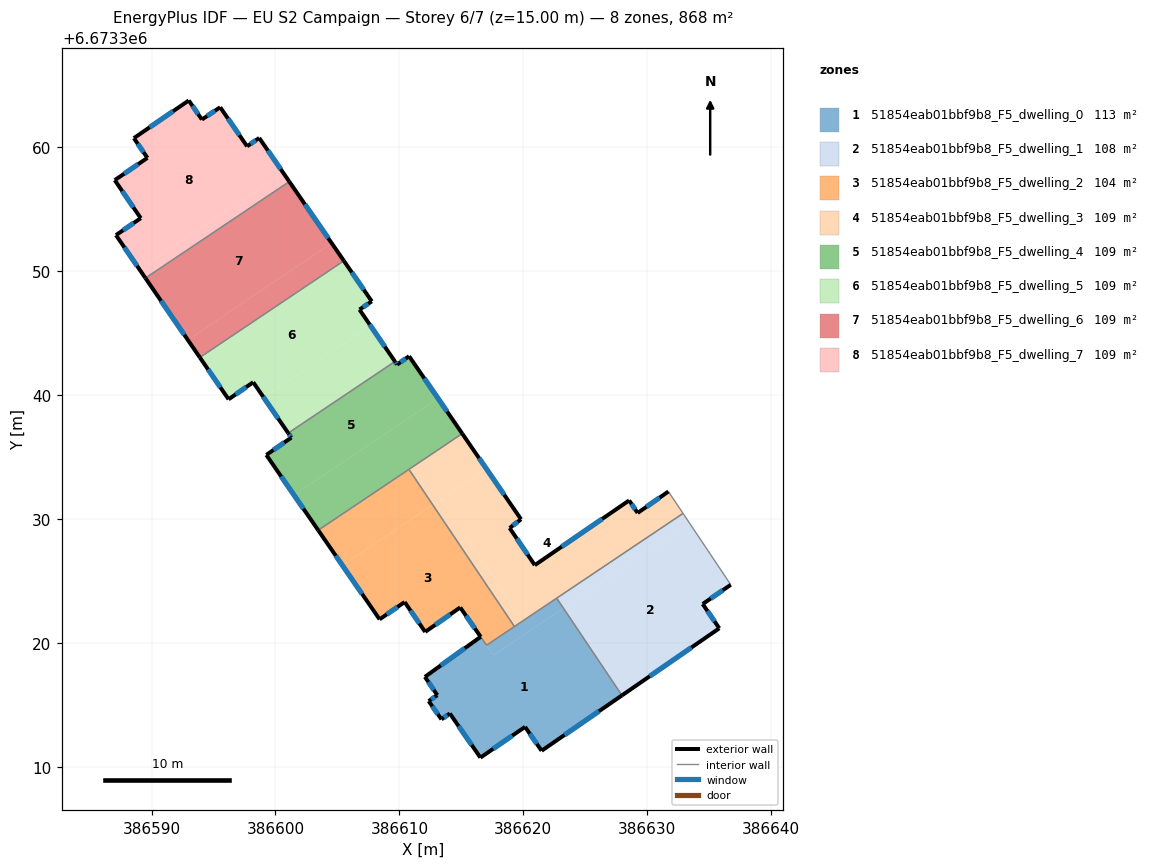
=== STOREY PLAN SPEC (per zone: floor XY polygon, exterior-wall plan segments, windows/doors) ===
zone 1: 51854eab01bbf9b8_F5_dwelling_0  (112.6 m²)
  floor: (386623.24, 6673322.80) (386627.96, 6673315.77) (386621.48, 6673311.30) (386620.14, 6673313.23) (386616.54, 6673310.75) (386614.07, 6673314.31) (386613.40, 6673313.83) (386612.36, 6673315.30) (386613.06, 6673315.78) (386612.06, 6673317.26) (386616.56, 6673320.50) (386617.59, 6673319.01)
  floor: (386622.69, 6673323.61) (386623.24, 6673322.80) (386617.59, 6673319.01) (386617.03, 6673319.81)
  exterior wall: (386621.48, 6673311.30) – (386627.96, 6673315.77)  [7.9 m]
    window: (386623.33, 6673312.57) – (386626.11, 6673314.49)  [4.3 m²]
  exterior wall: (386620.14, 6673313.23) – (386621.48, 6673311.30)  [2.3 m]
    window: (386620.52, 6673312.68) – (386621.09, 6673311.85)  [1.3 m²]
  exterior wall: (386616.54, 6673310.75) – (386620.14, 6673313.23)  [4.4 m]
    window: (386617.57, 6673311.45) – (386619.11, 6673312.52)  [2.4 m²]
  exterior wall: (386614.07, 6673314.31) – (386616.54, 6673310.75)  [4.3 m]
    window: (386614.78, 6673313.29) – (386615.83, 6673311.76)  [2.4 m²]
  exterior wall: (386613.40, 6673313.83) – (386614.07, 6673314.31)  [0.8 m]
    window: (386613.59, 6673313.97) – (386613.88, 6673314.17)  [0.5 m²]
  exterior wall: (386612.36, 6673315.30) – (386613.40, 6673313.83)  [1.8 m]
    window: (386612.66, 6673314.88) – (386613.10, 6673314.25)  [1.0 m²]
  exterior wall: (386613.06, 6673315.78) – (386612.36, 6673315.30)  [0.8 m]
    window: (386612.86, 6673315.65) – (386612.56, 6673315.44)  [0.5 m²]
  exterior wall: (386612.06, 6673317.26) – (386613.06, 6673315.78)  [1.8 m]
    window: (386612.34, 6673316.84) – (386612.77, 6673316.21)  [1.0 m²]
  exterior wall: (386616.56, 6673320.50) – (386612.06, 6673317.26)  [5.5 m]
    window: (386615.27, 6673319.57) – (386613.34, 6673318.19)  [3.1 m²]
  interior walls: 4
zone 2: 51854eab01bbf9b8_F5_dwelling_1  (108.5 m²)
  floor: (386633.43, 6673329.64) (386636.74, 6673324.69) (386634.47, 6673323.14) (386635.81, 6673321.18) (386627.96, 6673315.77) (386623.24, 6673322.80)
  floor: (386624.55, 6673320.84) (386623.24, 6673322.80) (386627.96, 6673315.77)
  floor: (386632.89, 6673330.45) (386633.43, 6673329.64) (386623.24, 6673322.80) (386622.69, 6673323.61)
  exterior wall: (386634.47, 6673323.14) – (386636.74, 6673324.69)  [2.7 m]
    window: (386635.12, 6673323.58) – (386636.09, 6673324.25)  [1.5 m²]
  exterior wall: (386635.81, 6673321.18) – (386634.47, 6673323.14)  [2.4 m]
    window: (386635.43, 6673321.74) – (386634.86, 6673322.58)  [1.3 m²]
  exterior wall: (386627.96, 6673315.77) – (386635.81, 6673321.18)  [9.5 m]
    window: (386630.20, 6673317.31) – (386633.57, 6673319.63)  [5.3 m²]
  interior walls: 3
zone 3: 51854eab01bbf9b8_F5_dwelling_2  (104.4 m²)
  floor: (386612.69, 6673331.14) (386619.28, 6673321.32) (386617.03, 6673319.81) (386614.91, 6673322.87) (386612.08, 6673320.89) (386610.42, 6673323.30) (386608.40, 6673321.90) (386605.41, 6673326.25)
  floor: (386610.77, 6673334.01) (386612.69, 6673331.14) (386605.41, 6673326.25) (386603.45, 6673329.09)
  exterior wall: (386612.08, 6673320.89) – (386614.91, 6673322.87)  [3.4 m]
    window: (386612.89, 6673321.45) – (386614.10, 6673322.30)  [1.9 m²]
  exterior wall: (386610.42, 6673323.30) – (386612.08, 6673320.89)  [2.9 m]
    window: (386610.90, 6673322.61) – (386611.61, 6673321.58)  [1.6 m²]
  exterior wall: (386608.40, 6673321.90) – (386610.42, 6673323.30)  [2.5 m]
    window: (386608.98, 6673322.30) – (386609.85, 6673322.90)  [1.4 m²]
  exterior wall: (386603.45, 6673329.09) – (386608.40, 6673321.90)  [8.7 m]
    window: (386604.86, 6673327.04) – (386606.99, 6673323.96)  [4.8 m²]
  exterior wall: (386614.91, 6673322.87) – (386616.56, 6673320.49)  [2.9 m]
    window: (386615.38, 6673322.19) – (386616.09, 6673321.17)  [1.6 m²]
  interior walls: 4
zone 4: 51854eab01bbf9b8_F5_dwelling_3  (108.5 m²)
  floor: (386631.71, 6673332.22) (386632.89, 6673330.45) (386619.94, 6673321.77) (386613.35, 6673331.59) (386617.02, 6673334.05) (386619.81, 6673329.98) (386618.90, 6673329.27) (386620.92, 6673326.28) (386628.54, 6673331.50) (386629.22, 6673330.49)
  floor: (386613.35, 6673331.59) (386619.94, 6673321.77) (386619.28, 6673321.32) (386612.69, 6673331.14)
  floor: (386615.07, 6673336.89) (386617.02, 6673334.05) (386612.69, 6673331.14) (386610.77, 6673334.01)
  exterior wall: (386629.22, 6673330.49) – (386628.54, 6673331.50)  [1.2 m]
    window: (386629.03, 6673330.78) – (386628.73, 6673331.21)  [0.7 m²]
  exterior wall: (386631.71, 6673332.22) – (386629.22, 6673330.49)  [3.0 m]
    window: (386631.00, 6673331.72) – (386629.93, 6673330.98)  [1.7 m²]
  exterior wall: (386619.81, 6673329.98) – (386615.07, 6673336.89)  [8.4 m]
    window: (386618.46, 6673331.95) – (386616.43, 6673334.92)  [4.6 m²]
  exterior wall: (386618.90, 6673329.27) – (386619.81, 6673329.98)  [1.2 m]
    window: (386619.16, 6673329.47) – (386619.55, 6673329.78)  [0.6 m²]
  exterior wall: (386620.92, 6673326.28) – (386618.90, 6673329.27)  [3.6 m]
    window: (386620.35, 6673327.13) – (386619.48, 6673328.42)  [2.0 m²]
  exterior wall: (386628.54, 6673331.50) – (386620.92, 6673326.28)  [9.2 m]
    window: (386626.36, 6673330.01) – (386623.10, 6673327.77)  [5.1 m²]
  interior walls: 5
zone 5: 51854eab01bbf9b8_F5_dwelling_4  (108.5 m²)
  floor: (386613.12, 6673339.73) (386615.07, 6673336.89) (386603.45, 6673329.09) (386601.49, 6673331.93)
  floor: (386610.78, 6673343.14) (386613.12, 6673339.73) (386601.49, 6673331.93) (386599.26, 6673335.17) (386601.28, 6673336.57) (386601.03, 6673336.93) (386609.64, 6673342.71) (386609.81, 6673342.46)
  exterior wall: (386599.26, 6673335.17) – (386603.45, 6673329.09)  [7.4 m]
    window: (386600.46, 6673333.43) – (386602.25, 6673330.83)  [4.1 m²]
  exterior wall: (386601.28, 6673336.57) – (386599.26, 6673335.17)  [2.5 m]
    window: (386600.70, 6673336.17) – (386599.84, 6673335.57)  [1.4 m²]
  exterior wall: (386601.03, 6673336.93) – (386601.28, 6673336.57)  [0.4 m]
    window: (386601.10, 6673336.83) – (386601.21, 6673336.67)  [0.2 m²]
  exterior wall: (386609.81, 6673342.46) – (386609.64, 6673342.71)  [0.3 m]
    window: (386609.76, 6673342.53) – (386609.69, 6673342.64)  [0.2 m²]
  exterior wall: (386610.78, 6673343.14) – (386609.81, 6673342.46)  [1.2 m]
    window: (386610.51, 6673342.94) – (386610.09, 6673342.65)  [0.7 m²]
  exterior wall: (386615.07, 6673336.89) – (386610.78, 6673343.14)  [7.6 m]
    window: (386613.85, 6673338.68) – (386612.01, 6673341.35)  [4.2 m²]
  interior walls: 3
zone 6: 51854eab01bbf9b8_F5_dwelling_5  (108.5 m²)
  floor: (386607.68, 6673345.59) (386609.64, 6673342.71) (386601.03, 6673336.93) (386599.05, 6673339.80)
  floor: (386605.52, 6673350.83) (386607.77, 6673347.56) (386606.78, 6673346.90) (386607.68, 6673345.59) (386599.05, 6673339.80) (386598.20, 6673341.04) (386596.22, 6673339.66) (386593.90, 6673343.04)
  exterior wall: (386598.20, 6673341.04) – (386601.03, 6673336.93)  [5.0 m]
    window: (386599.01, 6673339.86) – (386600.22, 6673338.10)  [2.7 m²]
  exterior wall: (386596.22, 6673339.66) – (386598.20, 6673341.04)  [2.4 m]
    window: (386596.78, 6673340.05) – (386597.64, 6673340.64)  [1.3 m²]
  exterior wall: (386593.90, 6673343.04) – (386596.22, 6673339.66)  [4.1 m]
    window: (386594.56, 6673342.07) – (386595.55, 6673340.62)  [2.3 m²]
  exterior wall: (386607.77, 6673347.56) – (386605.52, 6673350.83)  [4.0 m]
    window: (386607.13, 6673348.50) – (386606.16, 6673349.90)  [2.2 m²]
  exterior wall: (386606.78, 6673346.90) – (386607.77, 6673347.56)  [1.2 m]
    window: (386607.06, 6673347.09) – (386607.49, 6673347.37)  [0.7 m²]
  exterior wall: (386609.64, 6673342.71) – (386606.78, 6673346.90)  [5.1 m]
    window: (386608.82, 6673343.91) – (386607.60, 6673345.70)  [2.8 m²]
  interior walls: 2
zone 7: 51854eab01bbf9b8_F5_dwelling_6  (108.5 m²)
  floor: (386604.54, 6673352.25) (386605.52, 6673350.83) (386593.90, 6673343.04) (386592.92, 6673344.46)
  floor: (386601.12, 6673357.22) (386604.54, 6673352.25) (386592.92, 6673344.46) (386589.51, 6673349.44)
  exterior wall: (386605.52, 6673350.83) – (386601.12, 6673357.22)  [7.8 m]
    window: (386604.26, 6673352.66) – (386602.37, 6673355.40)  [4.3 m²]
  exterior wall: (386589.51, 6673349.44) – (386593.90, 6673343.04)  [7.8 m]
    window: (386590.76, 6673347.61) – (386592.64, 6673344.87)  [4.3 m²]
  interior walls: 2
zone 8: 51854eab01bbf9b8_F5_dwelling_7  (108.5 m²)
  floor: (386600.63, 6673357.94) (386601.12, 6673357.22) (386589.51, 6673349.44) (386589.02, 6673350.15)
  floor: (386598.69, 6673360.75) (386600.63, 6673357.94) (386589.02, 6673350.15) (386587.13, 6673352.91) (386589.13, 6673354.27) (386587.03, 6673357.34) (386589.67, 6673359.14) (386588.58, 6673360.73) (386593.00, 6673363.77) (386594.06, 6673362.23) (386595.54, 6673363.22) (386597.71, 6673360.07)
  exterior wall: (386601.12, 6673357.22) – (386598.69, 6673360.75)  [4.3 m]
    window: (386600.42, 6673358.23) – (386599.38, 6673359.74)  [2.4 m²]
  exterior wall: (386587.13, 6673352.91) – (386589.51, 6673349.44)  [4.2 m]
    window: (386587.81, 6673351.92) – (386588.83, 6673350.43)  [2.3 m²]
  exterior wall: (386589.13, 6673354.27) – (386587.13, 6673352.91)  [2.4 m]
    window: (386588.56, 6673353.88) – (386587.70, 6673353.30)  [1.3 m²]
  exterior wall: (386587.03, 6673357.34) – (386589.13, 6673354.27)  [3.7 m]
    window: (386587.63, 6673356.47) – (386588.53, 6673355.15)  [2.0 m²]
  exterior wall: (386589.67, 6673359.14) – (386587.03, 6673357.34)  [3.2 m]
    window: (386588.92, 6673358.63) – (386587.79, 6673357.86)  [1.8 m²]
  exterior wall: (386588.58, 6673360.73) – (386589.67, 6673359.14)  [1.9 m]
    window: (386588.89, 6673360.28) – (386589.36, 6673359.59)  [1.1 m²]
  exterior wall: (386593.00, 6673363.77) – (386588.58, 6673360.73)  [5.4 m]
    window: (386591.74, 6673362.90) – (386589.84, 6673361.60)  [3.0 m²]
  exterior wall: (386594.06, 6673362.23) – (386593.00, 6673363.77)  [1.9 m]
    window: (386593.76, 6673362.67) – (386593.31, 6673363.33)  [1.0 m²]
  exterior wall: (386595.54, 6673363.22) – (386594.06, 6673362.23)  [1.8 m]
    window: (386595.12, 6673362.94) – (386594.49, 6673362.52)  [1.0 m²]
  exterior wall: (386597.71, 6673360.07) – (386595.54, 6673363.22)  [3.8 m]
    window: (386597.09, 6673360.97) – (386596.16, 6673362.32)  [2.1 m²]
  exterior wall: (386598.69, 6673360.75) – (386597.71, 6673360.07)  [1.2 m]
    window: (386598.41, 6673360.56) – (386597.99, 6673360.27)  [0.7 m²]
  interior walls: 1

=== DERIVED (storey summary) ===
Building: EU S2 Campaign
Storey: 6 of 7  (floor level z = 15.00 m)
Storey gross floor area: 868.1 m²
Zones on this storey: 8
  - 51854eab01bbf9b8_F5_dwelling_0: floor 112.6 m²; exterior wall 29.7 m (89.2 m²); 9 window(s) 16.4 m²; WWR 18.4%
  - 51854eab01bbf9b8_F5_dwelling_1: floor 108.5 m²; exterior wall 14.7 m (44.0 m²); 3 window(s) 8.1 m²; WWR 18.4%
  - 51854eab01bbf9b8_F5_dwelling_2: floor 104.4 m²; exterior wall 20.4 m (61.3 m²); 5 window(s) 11.3 m²; WWR 18.4%
  - 51854eab01bbf9b8_F5_dwelling_3: floor 108.5 m²; exterior wall 26.6 m (79.9 m²); 6 window(s) 14.7 m²; WWR 18.4%
  - 51854eab01bbf9b8_F5_dwelling_4: floor 108.5 m²; exterior wall 19.3 m (58.0 m²); 6 window(s) 10.7 m²; WWR 18.4%
  - 51854eab01bbf9b8_F5_dwelling_5: floor 108.5 m²; exterior wall 21.7 m (65.2 m²); 6 window(s) 12.0 m²; WWR 18.4%
  - 51854eab01bbf9b8_F5_dwelling_6: floor 108.5 m²; exterior wall 15.5 m (46.6 m²); 2 window(s) 8.6 m²; WWR 18.4%
  - 51854eab01bbf9b8_F5_dwelling_7: floor 108.5 m²; exterior wall 33.8 m (101.4 m²); 11 window(s) 18.6 m²; WWR 18.4%
Zone adjacency (shared interzone walls):
  - 51854eab01bbf9b8_F5_dwelling_0 ↔ 51854eab01bbf9b8_F5_dwelling_1
  - 51854eab01bbf9b8_F5_dwelling_0 ↔ 51854eab01bbf9b8_F5_dwelling_2
  - 51854eab01bbf9b8_F5_dwelling_0 ↔ 51854eab01bbf9b8_F5_dwelling_3
  - 51854eab01bbf9b8_F5_dwelling_1 ↔ 51854eab01bbf9b8_F5_dwelling_3
  - 51854eab01bbf9b8_F5_dwelling_2 ↔ 51854eab01bbf9b8_F5_dwelling_3
  - 51854eab01bbf9b8_F5_dwelling_2 ↔ 51854eab01bbf9b8_F5_dwelling_4
  - 51854eab01bbf9b8_F5_dwelling_3 ↔ 51854eab01bbf9b8_F5_dwelling_4
  - 51854eab01bbf9b8_F5_dwelling_4 ↔ 51854eab01bbf9b8_F5_dwelling_5
  - 51854eab01bbf9b8_F5_dwelling_5 ↔ 51854eab01bbf9b8_F5_dwelling_6
  - 51854eab01bbf9b8_F5_dwelling_6 ↔ 51854eab01bbf9b8_F5_dwelling_7